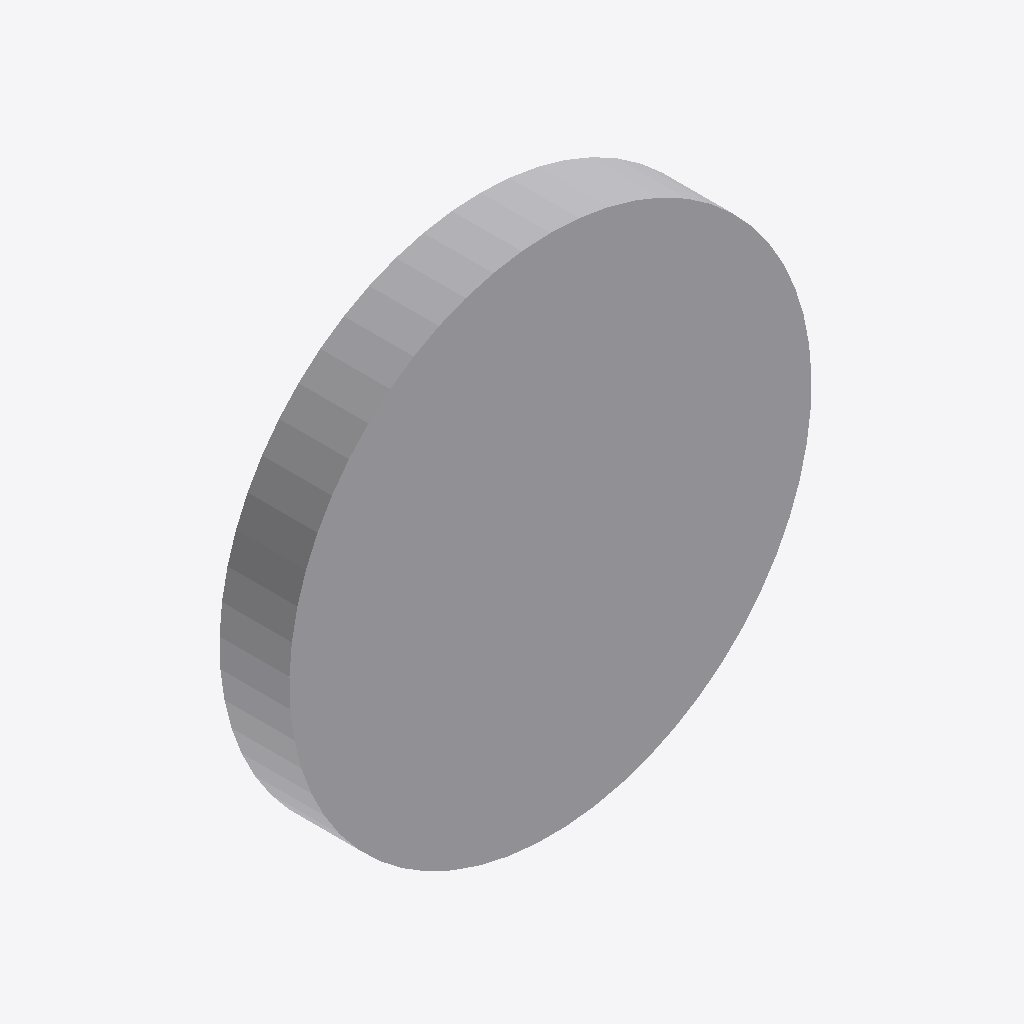
Isometric view of an IFC building model (IFC-SPF (STEP), schema IFC2X3, length unit millimetre), seen from the south-west, elements coloured by IFC class: 1 other element (light grey).
Extent 0.641 m × 0.094 m × 0.641 m (x, y, z). Elements (1): 1 IfcDistributionFlowElement.

HEADER;
FILE_DESCRIPTION(('ViewDefinition [CoordinationView]'),'2;1');
FILE_NAME('/home/giovanni/IdeaProjects/ifc/ifc-out/geometries/blind.ifc','2020-10-13T21:06:13',(''),('Antea S.r.l.'),'IFC.JAVA 0.0.1-SNAPSHOT','Antea IFC Export 0.0.1-SNAPSHOT','');
FILE_SCHEMA(('IFC2X3'));
ENDSEC;
DATA;
#15=IFCPROJECT('2DGg6gi$P9ouUKqsrOqdhO',#6,'05-190-0-VL-001',$,$,$,$,(#9),#14);
#16=IFCSITE('1oFYfh8en8i8ik6jyCcWuQ',#6,$,$,$,$,$,$,.COMPLEX.,$,$,$,$,$);
#32=IFCDISTRIBUTIONFLOWELEMENT('0Ou3CX5O5FKPLfkqG7ZX98',#6,'Blind','{?  "CATEGORY" : "APPFLANGE",?  "ADESCR" : "Cieca",?  "NDIAMETRO" : 355.6,?  "ITIPO_STD" : "0-ANSI",?  "ITIPO_FAMSPEC" : "",?  "NDIAM_CORONA" : 641.35,?  "NSPESS" : 85.85,?  "ITIPO_FLANGIA" : "100-CIE',$,#21,#31,$);
ENDSEC;
